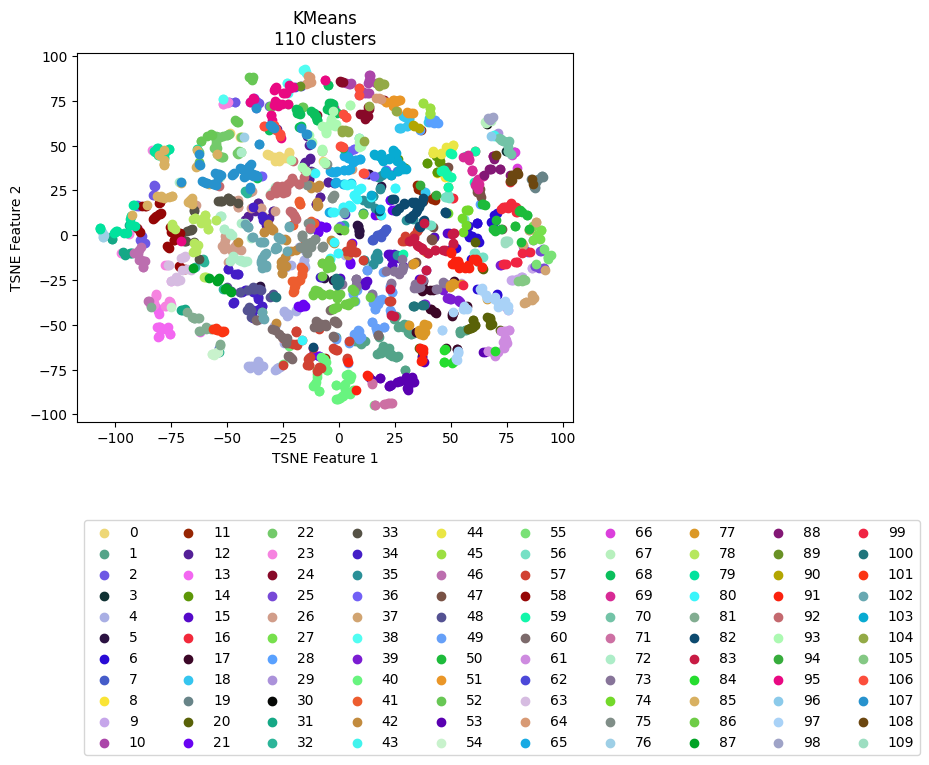

Data behind this chart, as committed beside it:
vehicle, ride, cluster, TSNE_f1, TSNE_f2
Vehicle_1, events_4595074, 59, 56.7, 44.42
Vehicle_1, events_4596154, 69, 58.25, 42.23
Vehicle_1, events_4613800, 69, 55.54, 43.82
Vehicle_1, events_4615977, 69, 59.35, 36.68
Vehicle_1, events_4617067, 70, 75.6, 47.14
Vehicle_1, events_4635057, 67, 65.91, 62.44
Vehicle_1, events_4635736, 44, 49.11, 47.32
Vehicle_1, events_4636811, 70, 76.84, 45.35
Vehicle_1, events_4637203, 59, 60.39, 30
Vehicle_1, events_4637536, 44, 48.16, 48.49
Vehicle_1, events_4653595, 3, 74.8, 46.96
Vehicle_1, events_4654690, 8, 43.7, 34.75
Vehicle_1, events_4656079, 88, 68.73, 44.45
Vehicle_1, events_4656440, 40, -9.913, -78.94
Vehicle_1, events_4673501, 69, 61.79, 30.13
Vehicle_1, events_4674841, 43, 69.2, 55.63
Vehicle_1, events_4675138, 69, 57.72, 44.78
Vehicle_1, events_4695799, 59, 48.19, 33.38
Vehicle_1, events_4697405, 14, 46.46, 38
Vehicle_1, events_4697940, 70, 75.97, 52.35
Vehicle_1, events_4698272, 29, 70.78, 56.75
Vehicle_1, events_4718376, 70, 72.68, 53.23
Vehicle_1, events_4722712, 14, 44.95, 43.61
Vehicle_1, events_4744452, 14, 44.01, 35.31
Vehicle_1, events_4765946, 44, 48.58, 47.35
Vehicle_1, events_4768346, 35, 17.46, 32.63
Vehicle_1, events_4769562, 59, 49.64, 46.17
Vehicle_1, events_4770262, 44, 45.79, 45.95
Vehicle_1, events_4792086, 59, 45.81, 36.06
Vehicle_1, events_4793264, 108, 70.3, 44.91
Vehicle_1, events_4793684, 67, 65.13, 62.98
Vehicle_1, events_4810071, 44, 45.5, 45.43
Vehicle_1, events_4811705, 59, 46.76, 36.62
Vehicle_1, events_4813043, 44, 51.18, 50.59
Vehicle_1, events_4853176, 30, 66.04, 61.99
Vehicle_1, events_4856335, 89, -17.27, 83.26
Vehicle_1, events_4857010, 14, 43.9, 35.41
Vehicle_1, events_4858154, 70, 75.93, 46.47
Vehicle_1, events_4858835, 88, 69.39, 42.63
Vehicle_1, events_4878783, 59, 47.89, 34.72
Vehicle_1, events_4883779, 69, 61.94, 30.43
Vehicle_1, events_4885327, 6, 52.19, -6.871
Vehicle_1, events_4885992, 62, -17.15, 83.4
Vehicle_1, events_4886235, 44, 51.12, 50.45
Vehicle_1, events_4886994, 12, -13.18, 50.22
Vehicle_1, events_4913081, 59, 56.95, 44.31
Vehicle_1, events_4914311, 69, 61.7, 28.87
Vehicle_1, events_4914734, 69, 62.22, 27.44
Vehicle_1, events_4915035, 83, 46.58, -8.437
Vehicle_1, events_4939965, 59, 48.73, 33.17
Vehicle_1, events_4941555, 69, 68.95, 44.09
Vehicle_1, events_4941998, 96, 68.17, 55.16
Vehicle_1, events_4942202, 70, 73.69, 52.42
Vehicle_1, events_4942422, 98, 67.16, 64.97
Vehicle_1, events_4964829, 69, 58.18, 42.37
Vehicle_1, events_4967282, 16, 72.53, 14.93
Vehicle_1, events_4967949, 56, 47.84, 21.4
Vehicle_1, events_4989537, 16, 60.91, 46.99
Vehicle_1, events_4991921, 59, 46.99, 36.71
Vehicle_1, events_4993778, 83, 36.18, -6.259
... 2,111 more rows
